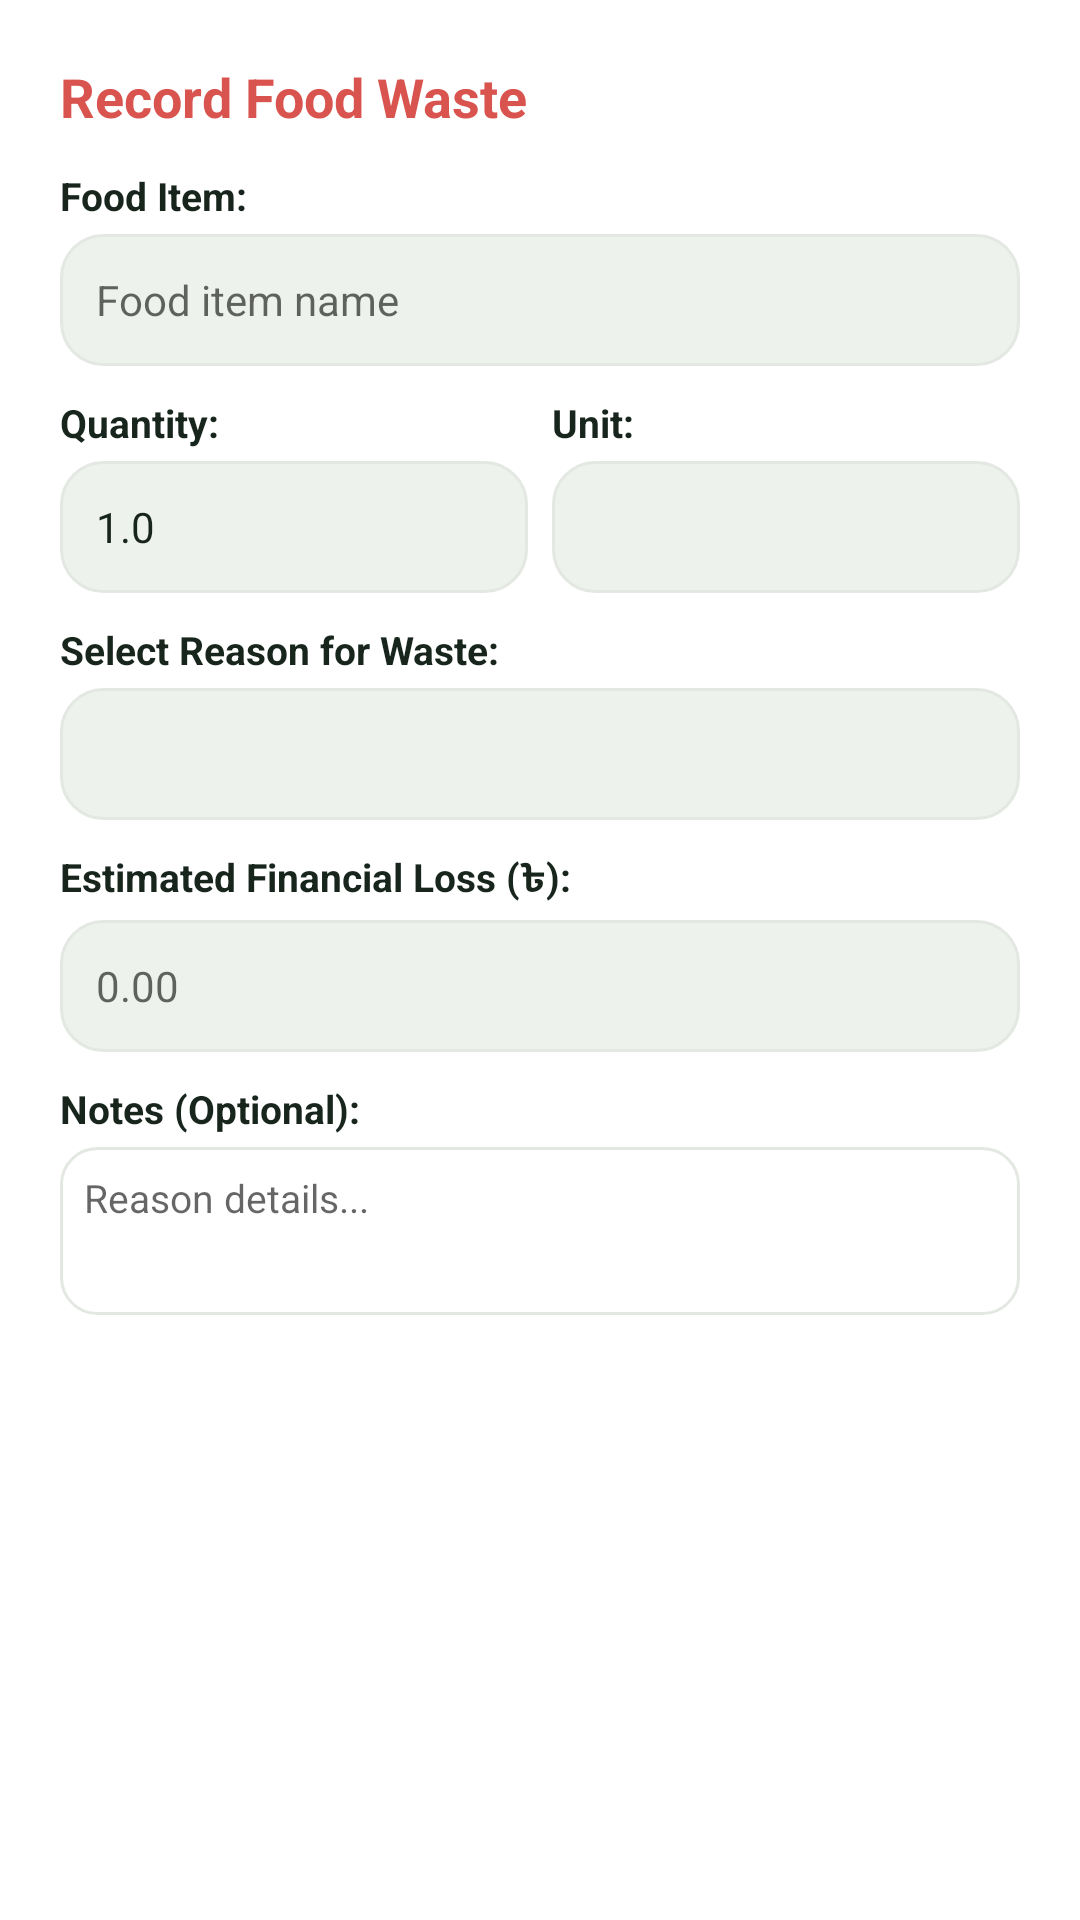

Here is an Android app screen rendered from its layout file. Give the layout XML and the strings, colors and styles it references.
<!-- AndroidManifest.xml: application theme Theme.FreshCheck -->
<!-- res/layout/dialog_log_waste.xml -->
<?xml version="1.0" encoding="utf-8"?>
<LinearLayout
    xmlns:android="http://schemas.android.com/apk/res/android"
    android:layout_width="match_parent"
    android:layout_height="wrap_content"
    android:orientation="vertical"
    android:padding="20dp"
    android:background="@color/surface">

    <TextView
        android:layout_width="wrap_content"
        android:layout_height="wrap_content"
        android:text="@string/dialog_log_waste_title"
        android:textColor="@color/status_expired"
        android:textSize="18sp"
        android:textStyle="bold" />

    <TextView
        android:id="@+id/dialog_food_name_label"
        android:layout_width="wrap_content"
        android:layout_height="wrap_content"
        android:layout_marginTop="12dp"
        android:text="Food Item:"
        android:textColor="@color/text_primary"
        android:textSize="13sp"
        android:textStyle="bold" />

    <EditText
        android:id="@+id/et_dialog_waste_food_name"
        android:layout_width="match_parent"
        android:layout_height="44dp"
        android:layout_marginTop="4dp"
        android:background="@drawable/bg_search_bar"
        android:paddingHorizontal="12dp"
        android:hint="Food item name"
        android:textColor="@color/text_primary"
        android:textSize="14sp"
        android:singleLine="true" />

    <LinearLayout
        android:layout_width="match_parent"
        android:layout_height="wrap_content"
        android:layout_marginTop="10dp"
        android:orientation="horizontal">

        <LinearLayout
            android:layout_width="0dp"
            android:layout_height="wrap_content"
            android:layout_weight="1"
            android:layout_marginEnd="4dp"
            android:orientation="vertical">

            <TextView
                android:layout_width="wrap_content"
                android:layout_height="wrap_content"
                android:text="Quantity:"
                android:textColor="@color/text_primary"
                android:textSize="13sp"
                android:textStyle="bold" />

            <EditText
                android:id="@+id/et_dialog_waste_qty"
                android:layout_width="match_parent"
                android:layout_height="44dp"
                android:layout_marginTop="4dp"
                android:background="@drawable/bg_search_bar"
                android:paddingHorizontal="12dp"
                android:inputType="numberDecimal"
                android:text="1.0"
                android:textColor="@color/text_primary"
                android:textSize="14sp" />
        </LinearLayout>

        <LinearLayout
            android:layout_width="0dp"
            android:layout_height="wrap_content"
            android:layout_weight="1"
            android:layout_marginStart="4dp"
            android:orientation="vertical">

            <TextView
                android:layout_width="wrap_content"
                android:layout_height="wrap_content"
                android:text="Unit:"
                android:textColor="@color/text_primary"
                android:textSize="13sp"
                android:textStyle="bold" />

            <Spinner
                android:id="@+id/spinner_dialog_waste_unit"
                android:layout_width="match_parent"
                android:layout_height="44dp"
                android:layout_marginTop="4dp"
                android:background="@drawable/bg_search_bar" />
        </LinearLayout>
    </LinearLayout>

    <TextView
        android:layout_width="wrap_content"
        android:layout_height="wrap_content"
        android:layout_marginTop="10dp"
        android:text="@string/waste_reason_prompt"
        android:textColor="@color/text_primary"
        android:textSize="13sp"
        android:textStyle="bold" />

    <Spinner
        android:id="@+id/spinner_dialog_waste_reason"
        android:layout_width="match_parent"
        android:layout_height="44dp"
        android:layout_marginTop="4dp"
        android:background="@drawable/bg_search_bar" />

    <TextView
        android:layout_width="wrap_content"
        android:layout_height="wrap_content"
        android:layout_marginTop="10dp"
        android:text="Estimated Financial Loss (৳):"
        android:textColor="@color/text_primary"
        android:textSize="13sp"
        android:textStyle="bold" />

    <EditText
        android:id="@+id/et_dialog_waste_cost"
        android:layout_width="match_parent"
        android:layout_height="44dp"
        android:layout_marginTop="4dp"
        android:background="@drawable/bg_search_bar"
        android:paddingHorizontal="12dp"
        android:inputType="numberDecimal"
        android:hint="0.00"
        android:textColor="@color/text_primary"
        android:textSize="14sp"
        android:singleLine="true" />

    <TextView
        android:layout_width="wrap_content"
        android:layout_height="wrap_content"
        android:layout_marginTop="10dp"
        android:text="Notes (Optional):"
        android:textColor="@color/text_primary"
        android:textSize="13sp"
        android:textStyle="bold" />

    <EditText
        android:id="@+id/et_dialog_waste_notes"
        android:layout_width="match_parent"
        android:layout_height="56dp"
        android:layout_marginTop="4dp"
        android:background="@drawable/bg_card_rounded"
        android:padding="8dp"
        android:gravity="top|start"
        android:hint="Reason details..."
        android:textColor="@color/text_primary"
        android:textSize="13sp" />

</LinearLayout>
<!-- resources referenced by this layout -->
<resources>
  <color name="status_expired">#D9534F</color>
  <color name="surface">#FFFFFF</color>
  <color name="text_primary">#17251D</color>
  <!-- drawable bg_card_rounded (drawable) -->
  <?xml version="1.0" encoding="utf-8"?>
  <shape xmlns:android="http://schemas.android.com/apk/res/android"
      android:shape="rectangle">
      <corners android:radius="12dp" />
      <solid android:color="@color/surface" />
      <stroke android:width="1dp" android:color="@color/card_border" />
  </shape>
  <!-- drawable bg_search_bar (drawable) -->
  <?xml version="1.0" encoding="utf-8"?>
  <shape xmlns:android="http://schemas.android.com/apk/res/android"
      android:shape="rectangle">
      <corners android:radius="14dp" />
      <solid android:color="@color/surface_variant" />
      <stroke android:width="1dp" android:color="@color/card_border" />
  </shape>
  <string name="dialog_log_waste_title">Record Food Waste</string>
  <string name="waste_reason_prompt">Select Reason for Waste:</string>
  <style name="Theme.FreshCheck" parent="Theme.MaterialComponents.DayNight.NoActionBar">
          
          <item name="android:windowDisablePreview">true</item>
          <item name="android:windowIsTranslucent">false</item>
  
          
          <item name="colorPrimary">@color/primary</item>
          <item name="colorPrimaryVariant">@color/primary_variant</item>
          <item name="colorOnPrimary">@color/text_on_primary</item>
          <item name="colorSecondary">@color/accent</item>
          <item name="colorSecondaryVariant">@color/primary_variant</item>
          <item name="colorOnSecondary">@color/text_on_primary</item>
  
          
          <item name="android:windowBackground">@color/background</item>
          <item name="android:colorBackground">@color/background</item>
          <item name="colorSurface">@color/surface</item>
          <item name="colorOnSurface">@color/text_primary</item>
  
          
          <item name="android:statusBarColor">@color/background</item>
          <item name="android:windowLightStatusBar">true</item>
          <item name="android:navigationBarColor">@color/surface</item>
  
          
          <item name="cardViewStyle">@style/Widget.FreshCheck.CardView</item>
          <item name="materialButtonStyle">@style/Widget.FreshCheck.Button</item>
      </style>
  <color name="card_border">#E4E8E2</color>
  <color name="surface_variant">#EEF2EC</color>
  <color name="primary">#174D3A</color>
  <color name="primary_variant">#24654D</color>
  <color name="text_on_primary">#FFFFFF</color>
  <color name="accent">#3D8B65</color>
  <color name="background">#F7F8F5</color>
  <style name="Widget.FreshCheck.CardView" parent="Widget.MaterialComponents.CardView">
          <item name="cardCornerRadius">@dimen/corner_radius_card</item>
          <item name="cardElevation">@dimen/card_elevation</item>
          <item name="cardBackgroundColor">@color/card_background</item>
          <item name="strokeColor">@color/card_border</item>
          <item name="strokeWidth">1dp</item>
      </style>
  <style name="Widget.FreshCheck.Button" parent="Widget.MaterialComponents.Button">
          <item name="cornerRadius">@dimen/button_corner_radius</item>
          <item name="android:textAllCaps">false</item>
          <item name="android:textStyle">bold</item>
          <item name="android:textSize">14sp</item>
          <item name="android:letterSpacing">0.01</item>
          <item name="elevation">0dp</item>
      </style>
  <dimen name="corner_radius_card">16dp</dimen>
  <dimen name="card_elevation">1dp</dimen>
  <color name="card_background">#FFFFFF</color>
  <dimen name="button_corner_radius">12dp</dimen>
</resources>
